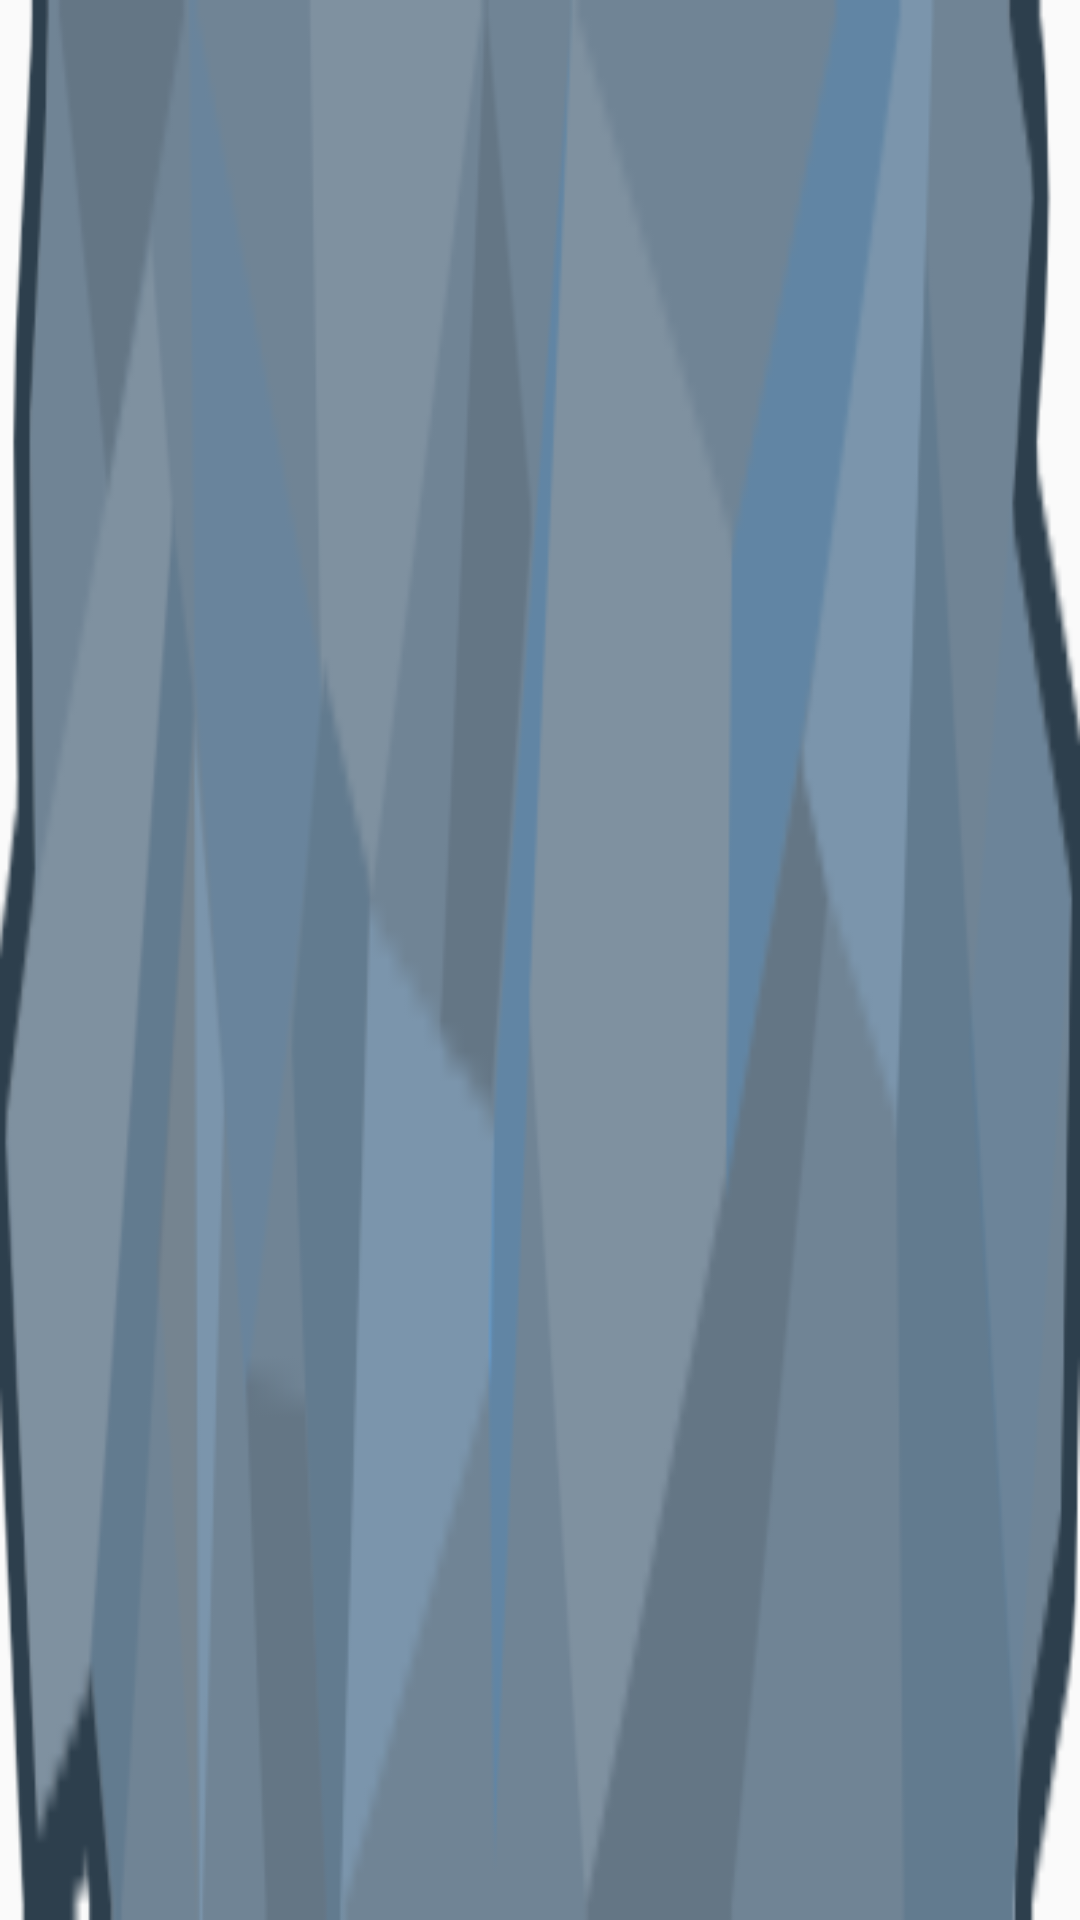

Reconstruct the res/layout file that produces this screen, plus the resources it refers to.
<!-- AndroidManifest.xml: application theme AppTheme -->
<!-- res/layout/highscores_item.xml -->
<?xml version="1.0" encoding="utf-8"?>
<RelativeLayout xmlns:android="http://schemas.android.com/apk/res/android"
    android:layout_width="match_parent"
    android:layout_height="60sp"
    android:id="@+id/parent"
    android:background="@drawable/n_health1"
    xmlns:tools="http://schemas.android.com/tools">

    <TextView
        android:id="@+id/highscores_text"
        android:layout_width="wrap_content"
        android:layout_height="wrap_content"
        android:layout_centerInParent="true"
        android:textSize="20sp"
        tools:text="300"/>

</RelativeLayout>
<!-- resources referenced by this layout -->
<resources>
  <!-- drawable n_health1: png bitmap (drawable, 11612 bytes) -->
  <style name="AppTheme" parent="Theme.AppCompat.Light.NoActionBar">
          
          <item name="colorPrimary">@color/colorPrimary</item>
          <item name="colorPrimaryDark">@color/colorPrimaryDark</item>
          <item name="colorAccent">@color/colorAccent</item>
      </style>
  <color name="colorPrimary">#3F51B5</color>
  <color name="colorPrimaryDark">#303F9F</color>
  <color name="colorAccent">#FF4081</color>
</resources>
